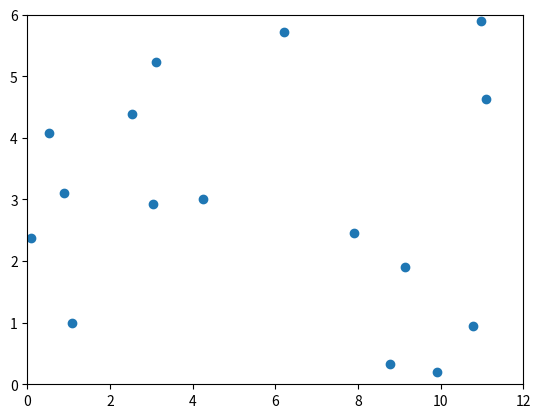

This figure's Python source: (Note: this script raises an exception after producing the figure.)
import sys
import time
import matplotlib.pyplot as plt
import matplotlib.animation as animation


# 変数の宣言

x = [0] * 16
y = [0] * 16
vx = [0] * 16
vy = [0] * 16
ax = [0] * 16
ay = [0] * 16

N = 0
Lx = 0
Ly = 0
dt = 0
dt2 = 0

gcum = []
for i in range(1000):
    gcum.append(i)
nbin = 0
dr = 0
xsave = [0] * 100
ysave = [0] * 100
R2cum = [0] * 100

# 変数の宣言２(グローバルで扱ったほうが良いものを追加している)
t = 0
ke = 0
kecum = 0
pecum = 0
vcum = 0
area = 0
pbc = 0

pe = 0
virial = 0

dx = 0
dy = 0
fx = 0
fy = 0
fxij = 0
fyij = 0
pot = 0


def initial():
    global pbc
    abc = 0
    global dt
    dt = 0.01
    global dt2
    dt2 = dt * dt

    response = ""
    global N
    N = 16
    global Lx
    Lx = 12
    global Ly
    Ly = 6

    DATA = [
        1.09,
        0.98,
        -0.33,
        0.78,
        3.12,
        5.25,
        0.12,
        -1.19,
        0.08,
        2.38,
        -0.08,
        -0.10,
        0.54,
        4.08,
        -1.94,
        -0.56,
        2.52,
        4.39,
        0.75,
        0.34,
        3.03,
        2.94,
        1.70,
        -1.08,
        4.25,
        3.01,
        0.84,
        0.47,
        0.89,
        3.11,
        -1.04,
        0.06,
        2.76,
        0.31,
        1.64,
        1.36,
        3.14,
        1.91,
        0.38,
        -1.24,
        0.23,
        5.71,
        -1.58,
        0.55,
        1.91,
        2.46,
        -1.55,
        -0.16,
        4.77,
        0.96,
        -0.23,
        -0.83,
        5.10,
        4.63,
        -0.31,
        0.65,
        4.97,
        5.88,
        1.18,
        1.48,
        3.90,
        0.20,
        0.46,
        -0.51,
    ]

    global x
    global y
    global vx
    global vy

    for i in range(N):
        x[i] = DATA[4 * i + 0]
        y[i] = DATA[4 * i + 1]
        vx[i] = DATA[4 * i + 2]
        vy[i] = DATA[4 * i + 3]
        if(i >= 8):
            x[i] = x[i] + 6

    global ke
    ke = 0
    for i in range(N):
        ke = ke + vx[i] * vx[i] + vy[i] * vy[i]
    ke = 0.5 * ke
    global area
    area = Lx * Ly
    global t
    t = 0
    global kecum
    kecum = 0
    global pecum
    pecum = 0
    global vcum
    vcum = 0


def separation(ds, L):
    if ds > 0.5 * L:
        return ds - L
    elif ds < -0.5 * L:
        return ds + L
    else:
        return ds


def force():
    global dx
    global dy
    global fxij
    global fyij
    global pot
    r2 = dx * dx + dy * dy
    rm2 = 1 / r2
    rm6 = rm2 * rm2 * rm2
    f_over_r = 24 * rm6 * (2 * rm6 - 1) * rm2
    fxij = f_over_r * dx
    fyij = f_over_r * dy
    pot = 4 * (rm6 * rm6 - rm6)


def accel():
    global pe
    pe = 0
    global virial
    virial = 0
    global N
    global x
    global y
    global Lx
    global Ly
    global ax
    global ay
    global dx
    global dy
    global pot

    for i in range(N):
        ax[i] = 0
        ay[i] = 0

    for i in range(N - 1):
        for j in range(i + 1, N):
            dx = separation(x[i] - x[j], Lx)
            dy = separation(y[i] - y[j], Ly)
            force()
            ax[i] = ax[i] + fxij
            ay[i] = ay[i] + fyij
            ax[j] = ax[j] - fxij
            ay[j] = ay[j] - fyij
            pe = pe + pot
            virial = virial + dx * fxij + dy * fyij


def pbc(pos, L):
    if pos < 0:
        return pos + L
    elif pos > L:
        return pos - L
    else:
        return pos


def Verlet():
    global x
    global y
    global vx
    global vy
    global ax
    global ay
    global N
    global Lx
    global Ly
    global dt
    global dt2
    global ke
    global t

    for i in range(N):
        xnew = x[i] + vx[i] * dt + 0.5 * ax[i] * dt2
        ynew = y[i] + vy[i] * dt + 0.5 * ay[i] * dt2
        vx[i] = vx[i] + 0.5 * ax[i] * dt
        vy[i] = vy[i] + 0.5 * ay[i] * dt
        x[i] = pbc(xnew, Lx)
        y[i] = pbc(ynew, Ly)

    accel()

    ke = 0
    for i in range(N):
        vx[i] = vx[i] + 0.5 * ax[i] * dt
        vy[i] = vy[i] + 0.5 * ay[i] * dt
        ke = ke + vx[i] * vx[i] + vy[i] * vy[i]

    ke = 0.5 * ke
    t = t + dt

def return_n(t):
    global x
    n = 0
    for content_x in x:
        if content_x <= 6:
            n += 1
    return(n)

def show_output():
    global t
    global ke
    global pe
    global virial
    global kecum
    global vcum
    global ncum
    global area
    global N
    global Lx
    global Ly

    if(ncum == 1):
        print("ncum,t,E,mean_ke/N,p,ke,pe,n(t)")

    print_str = ""
    print_str += "" + str(ncum)
    print_str += ", " + str(t)
    E = ke + pe
    print_str += ", " + "{}".format(E)
    kecum = kecum + ke
    vcum = vcum + virial
    mean_ke = kecum / ncum
    p = mean_ke + (0.5 * vcum) / ncum
    p = p / area
    print_str += ", " + "{:.3E}".format(mean_ke / N)
    print_str += ", " + "{:.3E}".format(p)

    print_str += ", " + "{}".format(ke)
    print_str += ", " + "{}".format(pe)
    print_str += ", " + "{}".format(return_n(t))

    print(print_str)

fig = plt.figure()
ims = []

initial()
accel()
E = ke + pe
ncum = 0
flag = True
while ncum <= 100000:
    #     show_positions(flag)
    Verlet()
    ncum = ncum + 1
    show_output()

    if (ncum % 100 == 0) or (ncum < 100):
        plt.figure()
        plt.scatter(x, y)
        plt.xlim([0, 12])
        plt.ylim([0, 6])
        plt.show()
        plt.savefig(f"../images/c_{ncum}.png")
        plt.clf()
        plt.close()

